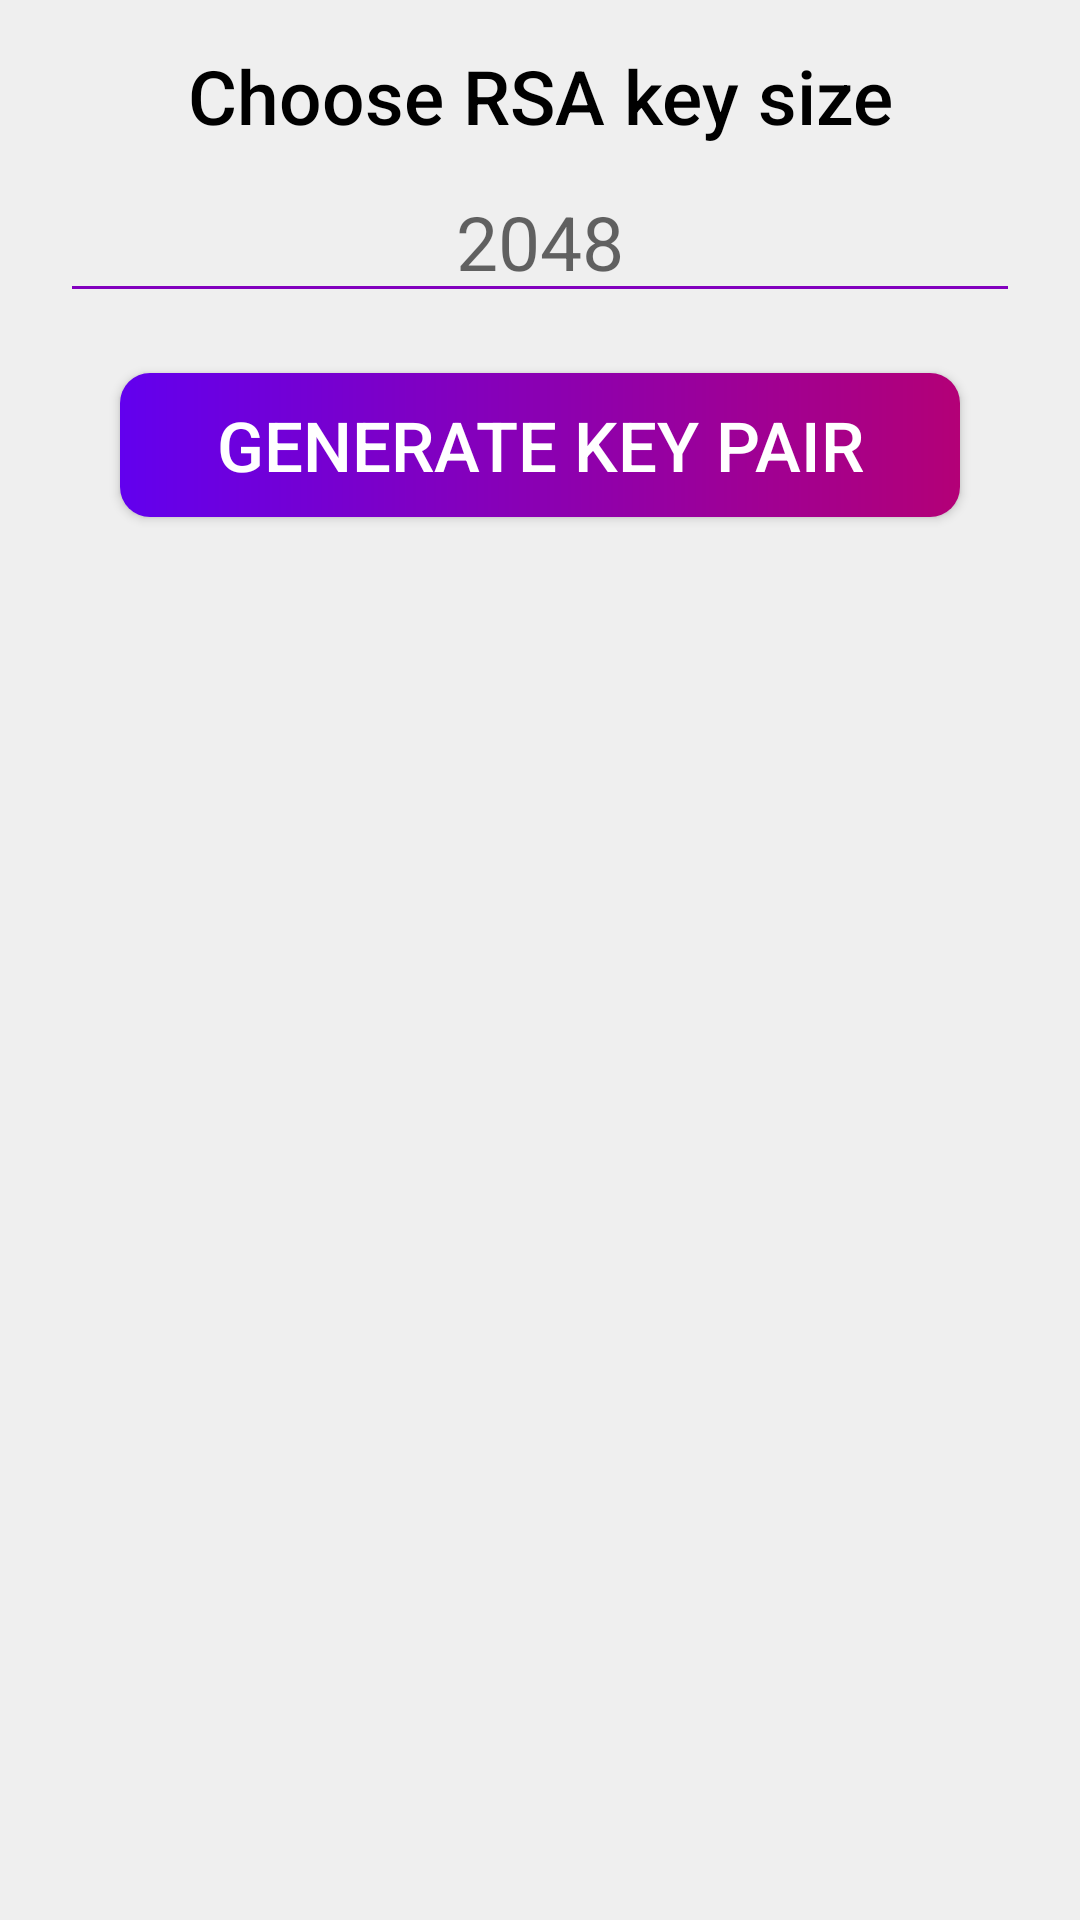

The Android layout XML behind this screen, and the referenced resources:
<!-- AndroidManifest.xml: application theme Theme.Cryptonite -->
<!-- res/layout/fragment_rsa_generate_keys.xml -->
<?xml version="1.0" encoding="utf-8"?>
<LinearLayout xmlns:android="http://schemas.android.com/apk/res/android"
    xmlns:tools="http://schemas.android.com/tools"
    android:layout_width="match_parent"
    android:layout_height="match_parent"
    android:background="@color/background"
    android:orientation="vertical"
    tools:context=".encryption.RSAGenerateKeysFragment">

    <TextView
        android:layout_width="wrap_content"
        android:layout_height="wrap_content"
        android:layout_gravity="center_horizontal"
        android:layout_marginTop="15dp"
        android:fontFamily="sans-serif-medium"
        android:gravity="center_horizontal"
        android:text="@string/choose_rsa_key_size"
        android:textColor="@color/black"
        android:textSize="25sp" />

    <EditText
        android:id="@+id/key_size"
        android:layout_width="match_parent"
        android:layout_height="wrap_content"
        android:layout_gravity="center_horizontal"
        android:layout_marginHorizontal="20dp"
        android:layout_marginTop="5dp"
        android:backgroundTint="@color/button_color_middle"
        android:gravity="center_horizontal"
        android:hint="@string/standard_rsa_key_size"
        android:importantForAutofill="no"
        android:inputType="numberDecimal"
        android:textColor="@color/black"
        android:textCursorDrawable="@drawable/color_cursor"
        android:textSize="25sp" />

    <Button
        android:id="@+id/generate_key_pair"
        android:layout_width="match_parent"
        android:layout_height="wrap_content"
        android:layout_gravity="center_horizontal"
        android:layout_marginHorizontal="40dp"
        android:layout_marginTop="20dp"
        android:background="@drawable/button"
        android:text="@string/generate_key_pair"
        android:textColor="@color/white"
        android:textSize="23sp" />

</LinearLayout>
<!-- resources referenced by this layout -->
<resources>
  <color name="background">#EFEFEF</color>
  <color name="black">#FF000000</color>
  <color name="button_color_middle">#8200BE</color>
  <color name="white">#FFFFFFFF</color>
  <!-- drawable button (drawable) -->
  <?xml version="1.0" encoding="utf-8"?>
  <shape xmlns:android="http://schemas.android.com/apk/res/android"
      android:shape="rectangle">
  
      <gradient
          android:startColor="@color/button_color_start"
          android:endColor="@color/button_color_end"
          android:type="linear" />
      <corners android:radius="10dp" />
  </shape>
  <!-- drawable color_cursor (drawable) -->
  <?xml version="1.0" encoding="utf-8"?>
  <shape xmlns:android="http://schemas.android.com/apk/res/android">
      <size android:width="2dp" />
      <solid android:color="@color/button_color_middle" />
  </shape>
  <string name="choose_rsa_key_size">Choose RSA key size</string>
  <string name="generate_key_pair">Generate key pair</string>
  <string name="standard_rsa_key_size" translatable="false">2048</string>
  <style name="Theme.Cryptonite" parent="Theme.AppCompat.DayNight.NoActionBar">
          
          <item name="colorPrimary">@color/purple_500</item>
          <item name="colorPrimaryVariant">@color/purple_700</item>
          <item name="colorOnPrimary">@color/white</item>
          
          <item name="colorSecondary">@color/teal_200</item>
          <item name="colorSecondaryVariant">@color/teal_700</item>
          <item name="colorOnSecondary">@color/black</item>
          
          <item name="android:statusBarColor">@color/button_color_middle</item>
          
      </style>
  <color name="button_color_start">#6200EE</color>
  <color name="button_color_end">#B30077</color>
  <color name="purple_500">#FF6200EE</color>
  <color name="purple_700">#FF3700B3</color>
  <color name="teal_200">#FF03DAC5</color>
  <color name="teal_700">#FF018786</color>
</resources>
